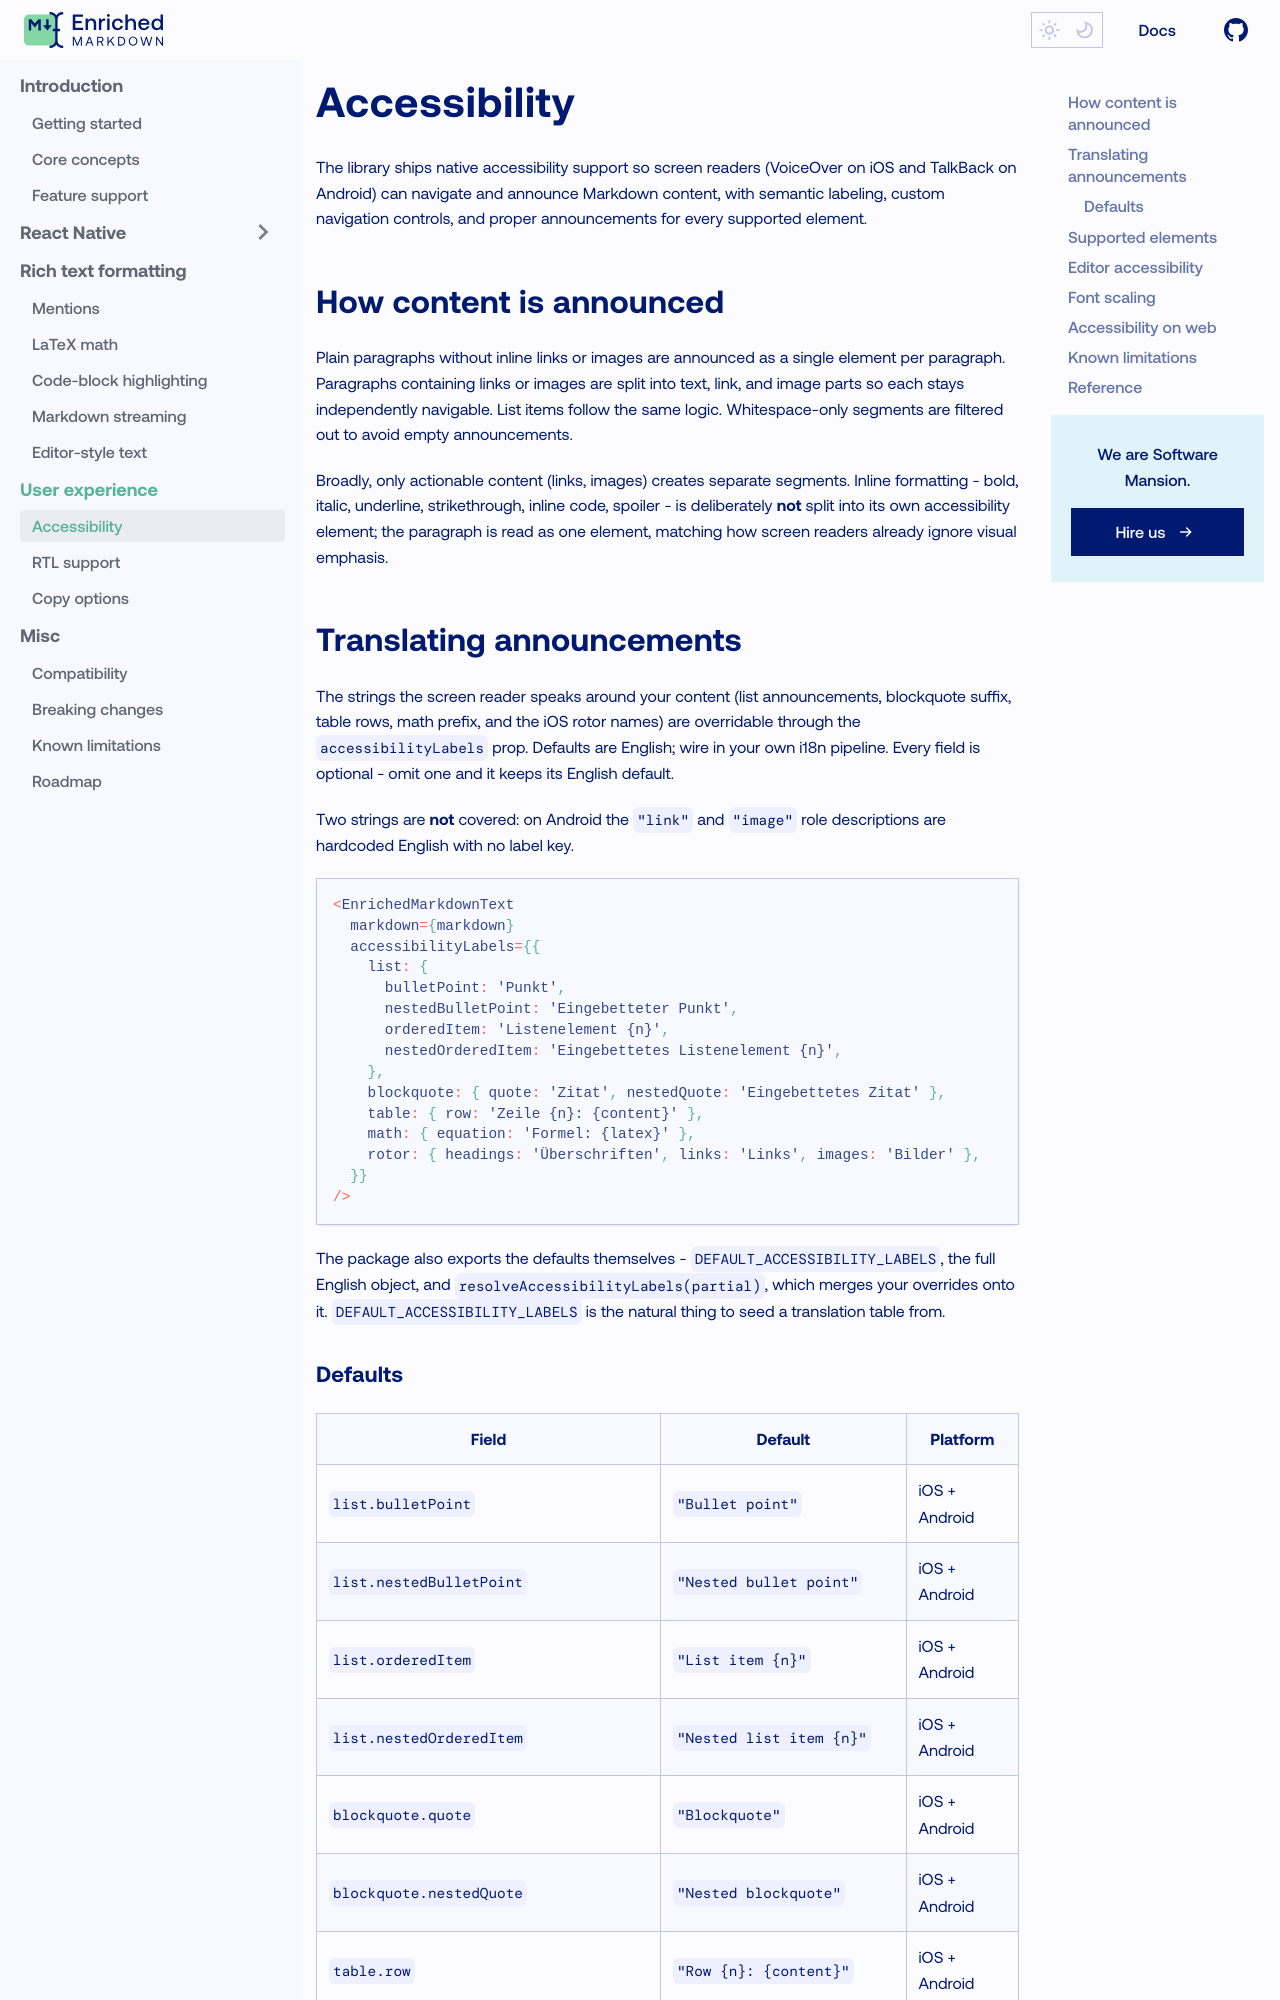

repository: jo-a-n/enriched-markdown · page: user-experience/accessibility/index.html · generator: docusaurus

---
sidebar_label: Accessibility
sidebar_position: 1
---

# Accessibility

The library ships native accessibility support so screen readers (VoiceOver on iOS and TalkBack on Android) can navigate and announce Markdown content, with semantic labeling, custom navigation controls, and proper announcements for every supported element.

## How content is announced

Plain paragraphs without inline links or images are announced as a single element per paragraph. Paragraphs containing links or images are split into text, link, and image parts so each stays independently navigable. List items follow the same logic. Whitespace-only segments are filtered out to avoid empty announcements.

Broadly, only actionable content (links, images) creates separate segments. Inline formatting - bold, italic, underline, strikethrough, inline code, spoiler - is deliberately **not** split into its own accessibility element; the paragraph is read as one element, matching how screen readers already ignore visual emphasis.

## Translating announcements

The strings the screen reader speaks around your content (list announcements, blockquote suffix, table rows, math prefix, and the iOS rotor names) are overridable through the `accessibilityLabels` prop. Defaults are English; wire in your own i18n pipeline. Every field is optional - omit one and it keeps its English default.

Two strings are **not** covered: on Android the `"link"` and `"image"` role descriptions are hardcoded English with no label key.

```tsx
<EnrichedMarkdownText
  markdown={markdown}
  accessibilityLabels={{
    list: {
      bulletPoint: 'Punkt',
      nestedBulletPoint: 'Eingebetteter Punkt',
      orderedItem: 'Listenelement {n}',
      nestedOrderedItem: 'Eingebettetes Listenelement {n}',
    },
    blockquote: { quote: 'Zitat', nestedQuote: 'Eingebettetes Zitat' },
    table: { row: 'Zeile {n}: {content}' },
    math: { equation: 'Formel: {latex}' },
    rotor: { headings: 'Überschriften', links: 'Links', images: 'Bilder' },
  }}
/>
```

The package also exports the defaults themselves - `DEFAULT_ACCESSIBILITY_LABELS`, the full English object, and `resolveAccessibilityLabels(partial)`, which merges your overrides onto it. `DEFAULT_ACCESSIBILITY_LABELS` is the natural thing to seed a translation table from.

{/* UNRELEASED PLATFORMS: the standalone iOS SDK takes a
`MarkdownAccessibilityLabels` value via `.markdownAccessibilityLabels(_:)`,
with a `list.top` / `list.nested` split instead of `nested*` field names, extra
`checkedTask` / `uncheckedTask` entries, an `image.fallback` and a
`codeBlock.copy` entry, and no `math` field (the formula label is a parameter
of `.markdownLaTeX`, speaking an English rendering by default). The standalone
Android SDK has no label-injection API at any layer and ships no strings.xml,
so its English literals cannot be localized at all. Restore those tabs when the
packages ship. */}
